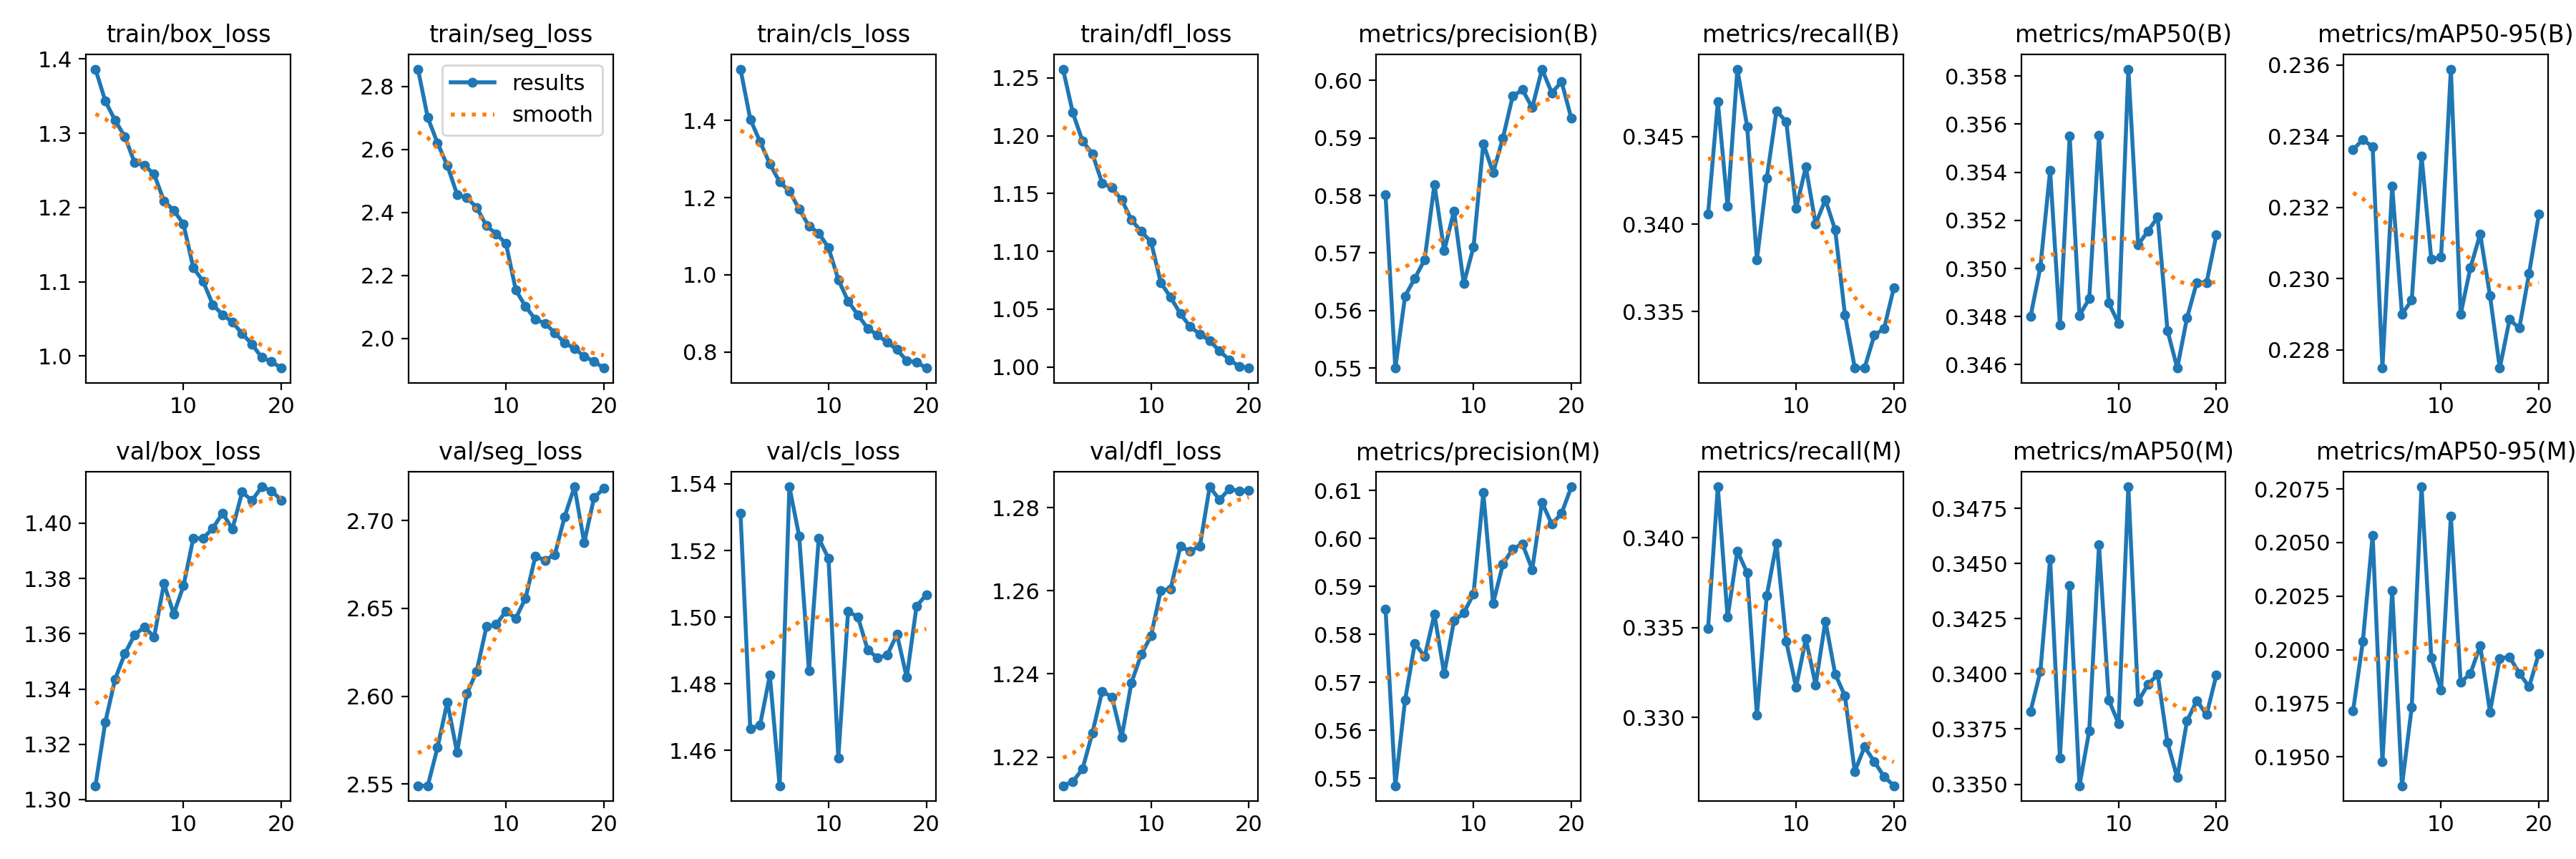

The data file committed next to this chart (first rows):
epoch, time, train/box_loss, train/seg_loss, train/cls_loss, train/dfl_loss, metrics/precision(B), metrics/recall(B), metrics/mAP50(B), metrics/mAP50-95(B), metrics/precision(M), metrics/recall(M), metrics/mAP50(M), metrics/mAP50-95(M), val/box_loss, val/seg_loss, val/cls_loss, val/dfl_loss, lr/pg0, lr/pg1, lr/pg2
1, 129.3, 1.386, 2.855, 1.533, 1.258, 0.5801, 0.3406, 0.348, 0.2336, 0.5853, 0.335, 0.3383, 0.1971, 1.305, 2.549, 1.531, 1.213, 0.0005546, 0.0005546, 0.0005546
2, 221.4, 1.343, 2.701, 1.403, 1.22, 0.55, 0.347, 0.35, 0.2339, 0.5485, 0.3428, 0.3401, 0.2004, 1.328, 2.549, 1.466, 1.214, 0.001055, 0.001055, 0.001055
3, 320.5, 1.317, 2.62, 1.345, 1.195, 0.5625, 0.341, 0.3541, 0.2337, 0.5663, 0.3356, 0.3452, 0.2053, 1.343, 2.571, 1.468, 1.217, 0.001501, 0.001501, 0.001501
4, 401.4, 1.295, 2.549, 1.287, 1.185, 0.5656, 0.3489, 0.3477, 0.2275, 0.5782, 0.3393, 0.3362, 0.1948, 1.353, 2.597, 1.483, 1.226, 0.001419, 0.001419, 0.001419
5, 480.1, 1.26, 2.457, 1.241, 1.159, 0.5688, 0.3456, 0.3555, 0.2326, 0.5754, 0.3381, 0.344, 0.2028, 1.36, 2.568, 1.449, 1.236, 0.001337, 0.001337, 0.001337
6, 557.6, 1.257, 2.446, 1.216, 1.155, 0.5819, 0.338, 0.3481, 0.229, 0.5842, 0.3301, 0.3349, 0.1936, 1.362, 2.601, 1.539, 1.234, 0.001254, 0.001254, 0.001254
7, 637.7, 1.245, 2.416, 1.17, 1.145, 0.5704, 0.3426, 0.3487, 0.2294, 0.5718, 0.3368, 0.3374, 0.1973, 1.359, 2.614, 1.524, 1.225, 0.001172, 0.001172, 0.001172
8, 716.6, 1.209, 2.358, 1.126, 1.127, 0.5773, 0.3465, 0.3555, 0.2334, 0.5828, 0.3397, 0.3458, 0.2076, 1.378, 2.64, 1.484, 1.238, 0.001089, 0.001089, 0.001089
9, 794, 1.196, 2.332, 1.108, 1.117, 0.5647, 0.3458, 0.3486, 0.2305, 0.5845, 0.3342, 0.3388, 0.1996, 1.367, 2.641, 1.524, 1.245, 0.001007, 0.001007, 0.001007
10, 873.7, 1.178, 2.301, 1.07, 1.108, 0.5711, 0.3409, 0.3477, 0.2306, 0.5885, 0.3317, 0.3377, 0.1981, 1.377, 2.648, 1.518, 1.249, 0.0009244, 0.0009244, 0.0009244
11, 960.6, 1.119, 2.154, 0.9876, 1.073, 0.589, 0.3433, 0.3583, 0.2359, 0.6095, 0.3344, 0.3485, 0.2062, 1.395, 2.644, 1.458, 1.26, 0.0008418, 0.0008418, 0.0008418
12, 1054, 1.101, 2.101, 0.9316, 1.06, 0.584, 0.34, 0.351, 0.229, 0.5865, 0.3318, 0.3387, 0.1985, 1.395, 2.656, 1.502, 1.26, 0.0007593, 0.0007593, 0.0007593
13, 1133, 1.069, 2.061, 0.8963, 1.046, 0.5899, 0.3414, 0.3515, 0.2303, 0.5946, 0.3354, 0.3395, 0.1989, 1.398, 2.68, 1.5, 1.271, 0.0006768, 0.0006768, 0.0006768
14, 1237, 1.055, 2.048, 0.861, 1.035, 0.5972, 0.3397, 0.3521, 0.2313, 0.5978, 0.3324, 0.34, 0.2002, 1.404, 2.677, 1.49, 1.27, 0.0005943, 0.0005943, 0.0005943
15, 1354, 1.046, 2.017, 0.8439, 1.028, 0.5984, 0.3348, 0.3474, 0.2295, 0.5989, 0.3312, 0.3369, 0.1971, 1.398, 2.681, 1.488, 1.271, 0.0005118, 0.0005118, 0.0005118
16, 1460, 1.03, 1.986, 0.8248, 1.023, 0.5952, 0.3318, 0.3459, 0.2275, 0.5935, 0.327, 0.3353, 0.1996, 1.411, 2.702, 1.489, 1.285, 0.0004293, 0.0004293, 0.0004293
17, 1545, 1.016, 1.968, 0.806, 1.014, 0.6019, 0.3318, 0.3479, 0.2288, 0.6075, 0.3284, 0.3379, 0.1997, 1.408, 2.719, 1.495, 1.282, 0.0003467, 0.0003467, 0.0003467
18, 1662, 0.998, 1.943, 0.7773, 1.006, 0.5978, 0.3337, 0.3494, 0.2286, 0.603, 0.3276, 0.3388, 0.1989, 1.413, 2.687, 1.482, 1.284, 0.0002642, 0.0002642, 0.0002642
19, 1772, 0.9923, 1.927, 0.7738, 1, 0.5997, 0.334, 0.3494, 0.2301, 0.6052, 0.3267, 0.3382, 0.1983, 1.412, 2.713, 1.503, 1.284, 0.0001817, 0.0001817, 0.0001817
20, 1874, 0.9838, 1.906, 0.7583, 0.999, 0.5934, 0.3364, 0.3514, 0.2318, 0.6108, 0.3262, 0.3399, 0.1998, 1.408, 2.718, 1.507, 1.284, 9.91865e-05, 9.91865e-05, 9.91865e-05
